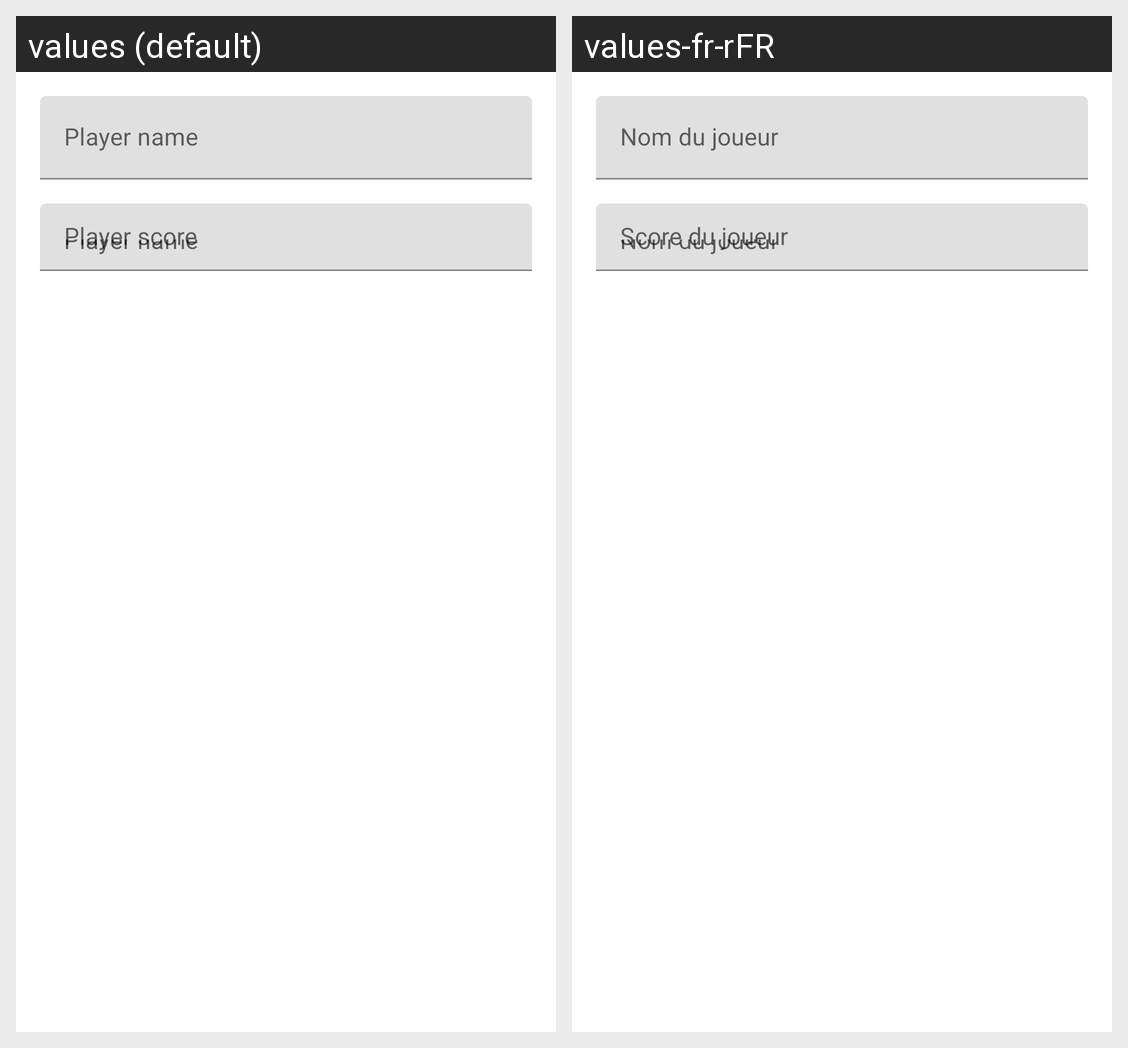

The Android screen above is rendered under two locales of the same app. Produce the string resources it draws, with the default and per-locale values.
Android screen res/layout/activity_match_form.xml rendered under 2 locales, left to right: values (default), values-fr-rFR. Device: Nexus 5 (rendered at 1080×1920; each locale shown at half size, 540×960, under a caption strip naming it); theme Theme.LaserTagTracker.
Strings drawn on this screen, with the default value and each locale's value (text and hints the layout hard-codes, and strings that could not be matched under every locale, appear in the picture but are not listed):

match_form_name_hint
  values: Player name
  values-fr-rFR: Nom du joueur

match_form_score_hint
  values: Player score
  values-fr-rFR: Score du joueur
